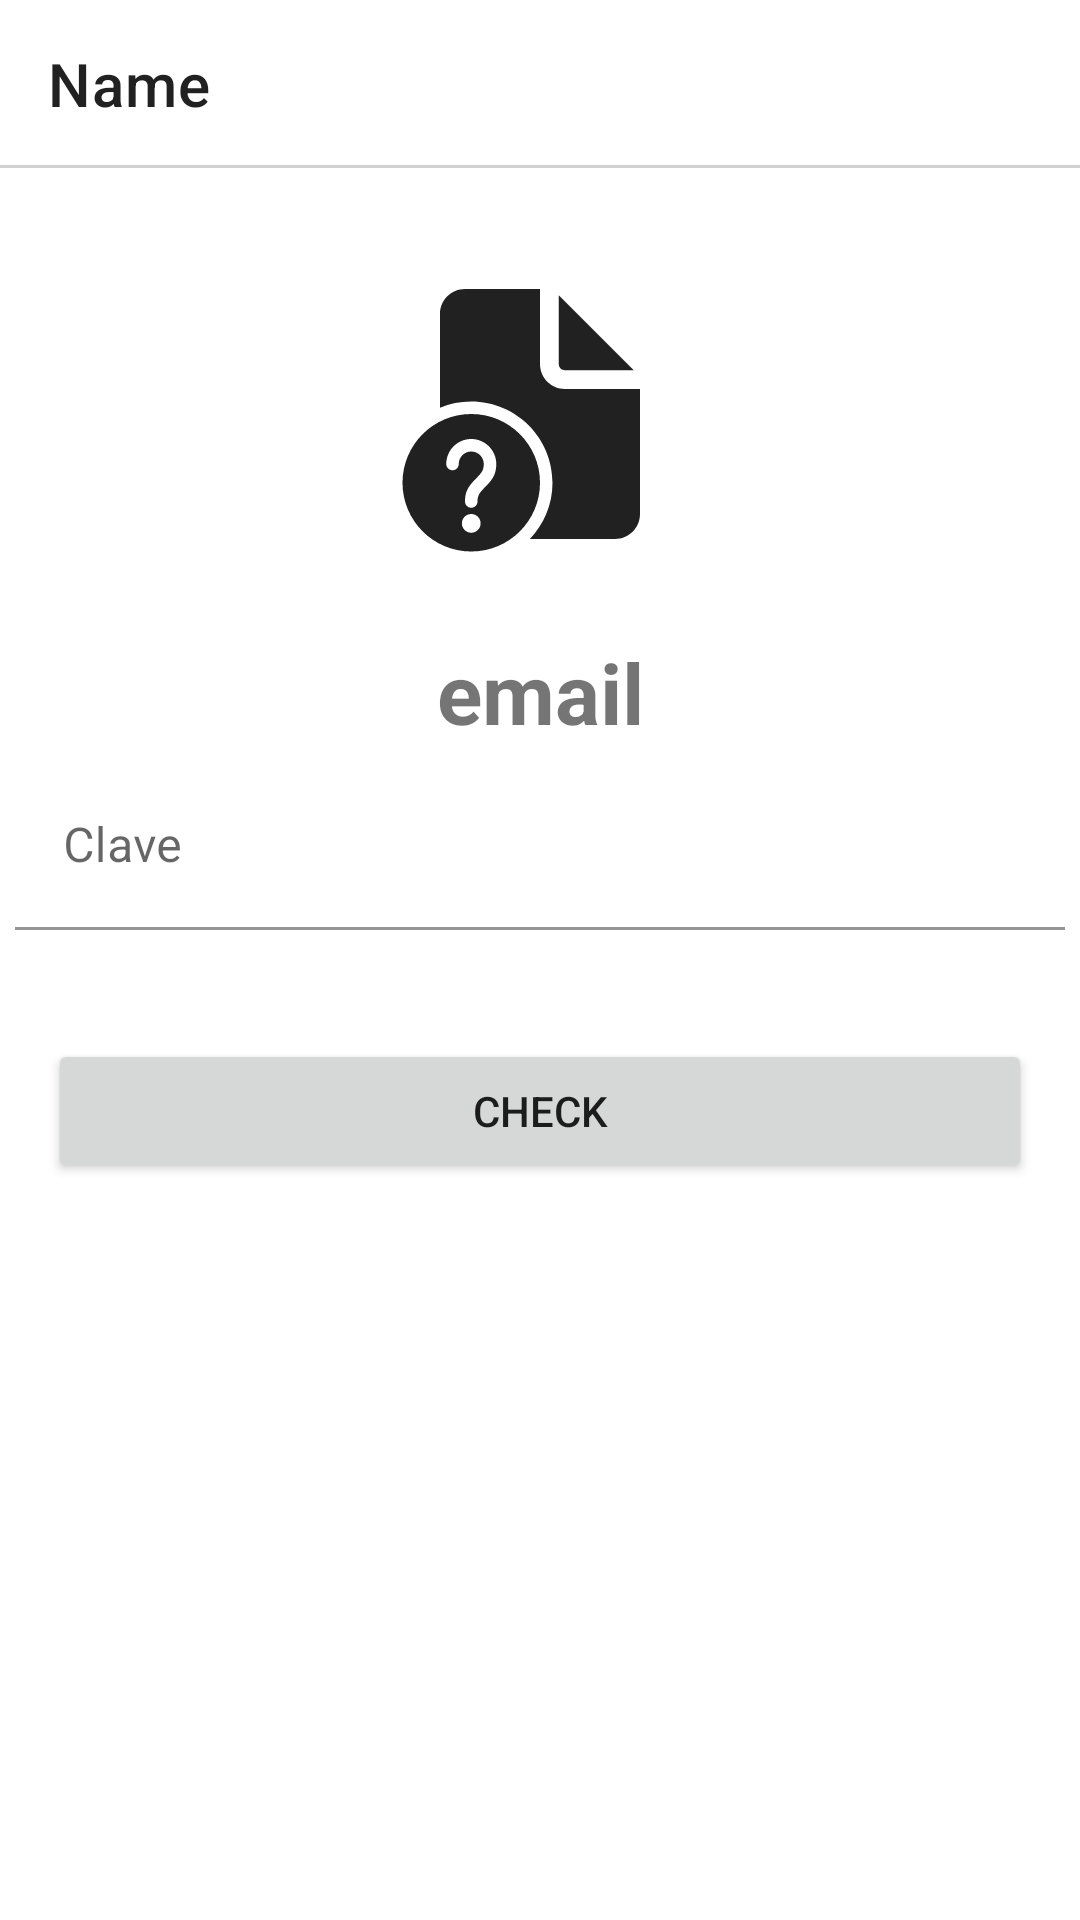

Write the Android layout XML for this screen, with the resource values it uses.
<!-- AndroidManifest.xml: application theme Theme.Apppasswords -->
<!-- res/layout/activity_account.xml -->
<?xml version="1.0" encoding="utf-8"?>
<androidx.constraintlayout.widget.ConstraintLayout xmlns:android="http://schemas.android.com/apk/res/android"
    xmlns:app="http://schemas.android.com/apk/res-auto"
    xmlns:tools="http://schemas.android.com/tools"
    android:layout_width="match_parent"
    android:layout_height="match_parent"
    tools:context=".activities.AccountActivity">

    <com.google.android.material.appbar.AppBarLayout
        android:id="@+id/appBarLayoutAccount"
        android:layout_width="match_parent"
        android:layout_height="?attr/actionBarSize"
        android:background="#D1D1D1"
        android:paddingBottom="1dp"
        android:theme="?attr/actionBarTheme"
        app:elevation="0dp"
        app:layout_constraintEnd_toEndOf="parent"
        app:layout_constraintStart_toStartOf="parent"
        app:layout_constraintTop_toTopOf="parent">
        <androidx.appcompat.widget.Toolbar
            android:id="@+id/toolbarAccount"
            android:layout_width="match_parent"
            android:layout_height="?attr/actionBarSize"
            android:layout_marginBottom="3dp"
            android:background="@color/white"
            android:elevation="4dp"
            android:theme="@style/ThemeOverlay.AppCompat.ActionBar"
            app:title="Name"
            app:titleTextColor="@color/text" />
    </com.google.android.material.appbar.AppBarLayout>

    <ImageView
        android:id="@+id/imLogo"
        android:layout_width="100dp"
        android:layout_height="100dp"
        android:layout_marginTop="32dp"
        android:contentDescription="@string/logo_image"
        app:layout_constraintEnd_toEndOf="parent"
        app:layout_constraintStart_toStartOf="parent"
        app:layout_constraintTop_toBottomOf="@+id/appBarLayoutAccount"
        app:srcCompat="@drawable/ic_unknown" />

    <TextView
        android:id="@+id/tv_email"
        android:layout_width="wrap_content"
        android:layout_height="wrap_content"
        android:layout_marginTop="24dp"
        android:text="@string/email"
        android:textSize="28sp"
        android:textStyle="bold"
        app:layout_constraintEnd_toEndOf="parent"
        app:layout_constraintStart_toStartOf="parent"
        app:layout_constraintTop_toBottomOf="@+id/imLogo" />

    <com.google.android.material.textfield.TextInputLayout
        android:id="@+id/key_word"
        android:layout_width="0dp"
        android:layout_height="wrap_content"
        android:layout_margin="5dp"
        android:layout_marginStart="16dp"
        android:layout_marginEnd="16dp"
        app:boxStrokeColor="@color/colorPrimaryVariant"
        app:errorEnabled="true"
        app:hintTextColor="@color/colorPrimary"
        app:layout_constraintEnd_toEndOf="parent"
        app:layout_constraintStart_toStartOf="parent"
        app:layout_constraintTop_toBottomOf="@+id/tv_email">

        <com.google.android.material.textfield.TextInputEditText
            android:layout_width="match_parent"
            android:layout_height="wrap_content"
            android:background="@color/white"
            android:hint="@string/clave"
            android:inputType="textPassword"
            android:maxLines="1"
            android:textColor="@color/text"
            android:textCursorDrawable="@drawable/color_cursor" />

    </com.google.android.material.textfield.TextInputLayout>

    <Button
        android:id="@+id/btn_check"
        android:layout_width="match_parent"
        android:layout_height="wrap_content"
        android:layout_marginStart="16dp"
        android:layout_marginTop="16dp"
        android:layout_marginEnd="16dp"
        android:layout_weight="1"
        android:text="@string/check"
        app:layout_constraintEnd_toEndOf="parent"
        app:layout_constraintStart_toStartOf="parent"
        app:layout_constraintTop_toBottomOf="@+id/key_word" />

    <TextView
        android:id="@+id/tv_pass"
        android:layout_width="0dp"
        android:layout_height="100dp"
        android:layout_marginStart="24dp"
        android:layout_marginTop="16dp"
        android:layout_marginEnd="24dp"
        android:textSize="30sp"
        android:gravity="center"
        app:layout_constraintEnd_toEndOf="parent"
        app:layout_constraintStart_toStartOf="parent"
        app:layout_constraintTop_toBottomOf="@+id/btn_check" />

</androidx.constraintlayout.widget.ConstraintLayout>
<!-- resources referenced by this layout -->
<resources>
  <color name="colorPrimary">#3F51B5</color>
  <color name="colorPrimaryVariant">#566BE1</color>
  <color name="text">#212121</color>
  <color name="white">#FFF</color>
  <!-- drawable ic_unknown (drawable) -->
  <vector xmlns:android="http://schemas.android.com/apk/res/android"
      android:width="24dp"
      android:height="24dp"
      android:viewportWidth="24"
      android:viewportHeight="24">
    <path
        android:pathData="M12,2V8C12,9.1046 12.8954,10 14,10H20V20C20,21.1046 19.1046,22 18,22H11.1904C12.3112,20.8321 13,19.2465 13,17.5C13,13.9101 10.0899,11 6.5,11C5.6141,11 4.7696,11.1772 4,11.4982V4C4,2.8954 4.8954,2 6,2H12Z"
        android:fillColor="#212121"/>
    <path
        android:pathData="M13.5,2.5V8C13.5,8.2761 13.7239,8.5 14,8.5H19.5L13.5,2.5Z"
        android:fillColor="#212121"/>
    <path
        android:pathData="M1,17.5C1,20.5376 3.4624,23 6.5,23C9.5376,23 12,20.5376 12,17.5C12,14.4624 9.5376,12 6.5,12C3.4624,12 1,14.4624 1,17.5ZM5.75,20.75C5.75,20.3358 6.0858,20 6.5,20C6.9142,20 7.25,20.3358 7.25,20.75C7.25,21.1642 6.9142,21.5 6.5,21.5C6.0858,21.5 5.75,21.1642 5.75,20.75ZM4.5,16C4.5,14.8954 5.3954,14 6.5,14C7.6046,14 8.5,14.8954 8.5,16C8.5,16.7305 8.2882,17.1397 7.746,17.7079L7.482,17.9775L7.366,18.1025C7.0826,18.4207 7,18.6294 7,19C7,19.2761 6.7761,19.5 6.5,19.5C6.2239,19.5 6,19.2761 6,19C6,18.2695 6.2118,17.8603 6.754,17.2921L7.018,17.0225L7.134,16.8975C7.4174,16.5793 7.5,16.3706 7.5,16C7.5,15.4477 7.0523,15 6.5,15C5.9477,15 5.5,15.4477 5.5,16C5.5,16.2761 5.2761,16.5 5,16.5C4.7239,16.5 4.5,16.2761 4.5,16Z"
        android:fillColor="#212121"/>
  </vector>
  <string name="check">check</string>
  <string name="clave">Clave</string>
  <string name="email">email</string>
  <string name="logo_image">logo image</string>
  <style name="Theme.Apppasswords" parent="Theme.MaterialComponents.DayNight.NoActionBar">
          
          <item name="colorPrimary">@color/colorPrimary</item>
          <item name="colorPrimaryVariant">@color/colorPrimaryVariant</item>
          <item name="colorOnPrimary">@color/white</item>
          
          <item name="colorSecondary">@color/colorPrimaryDark</item>
          <item name="colorSecondaryVariant">@color/colorPrimaryDarkVariant</item>
          <item name="colorOnSecondary">@color/black</item>
          
          <item name="android:statusBarColor" tools:targetApi="l">?attr/colorPrimaryVariant</item>
          
      </style>
  <color name="colorPrimaryDark">#303F9F</color>
  <color name="colorPrimaryDarkVariant">#3D50CD</color>
  <color name="black">#000</color>
</resources>
